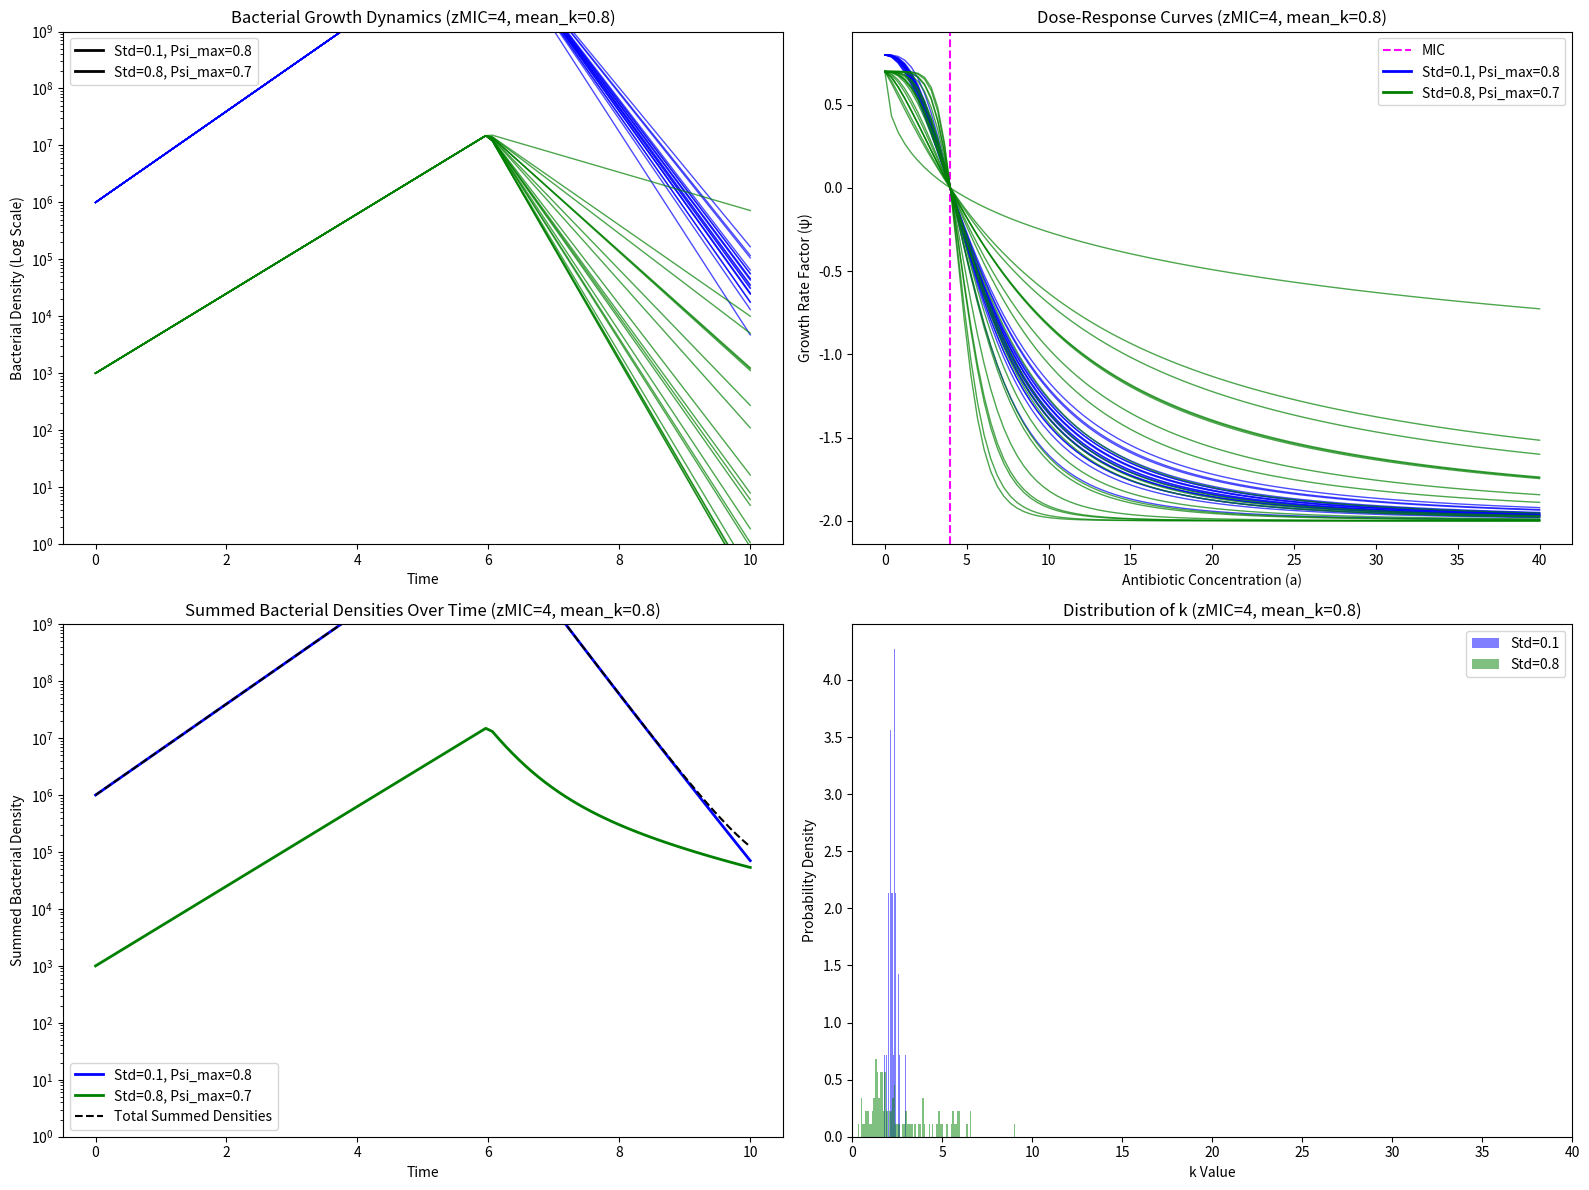
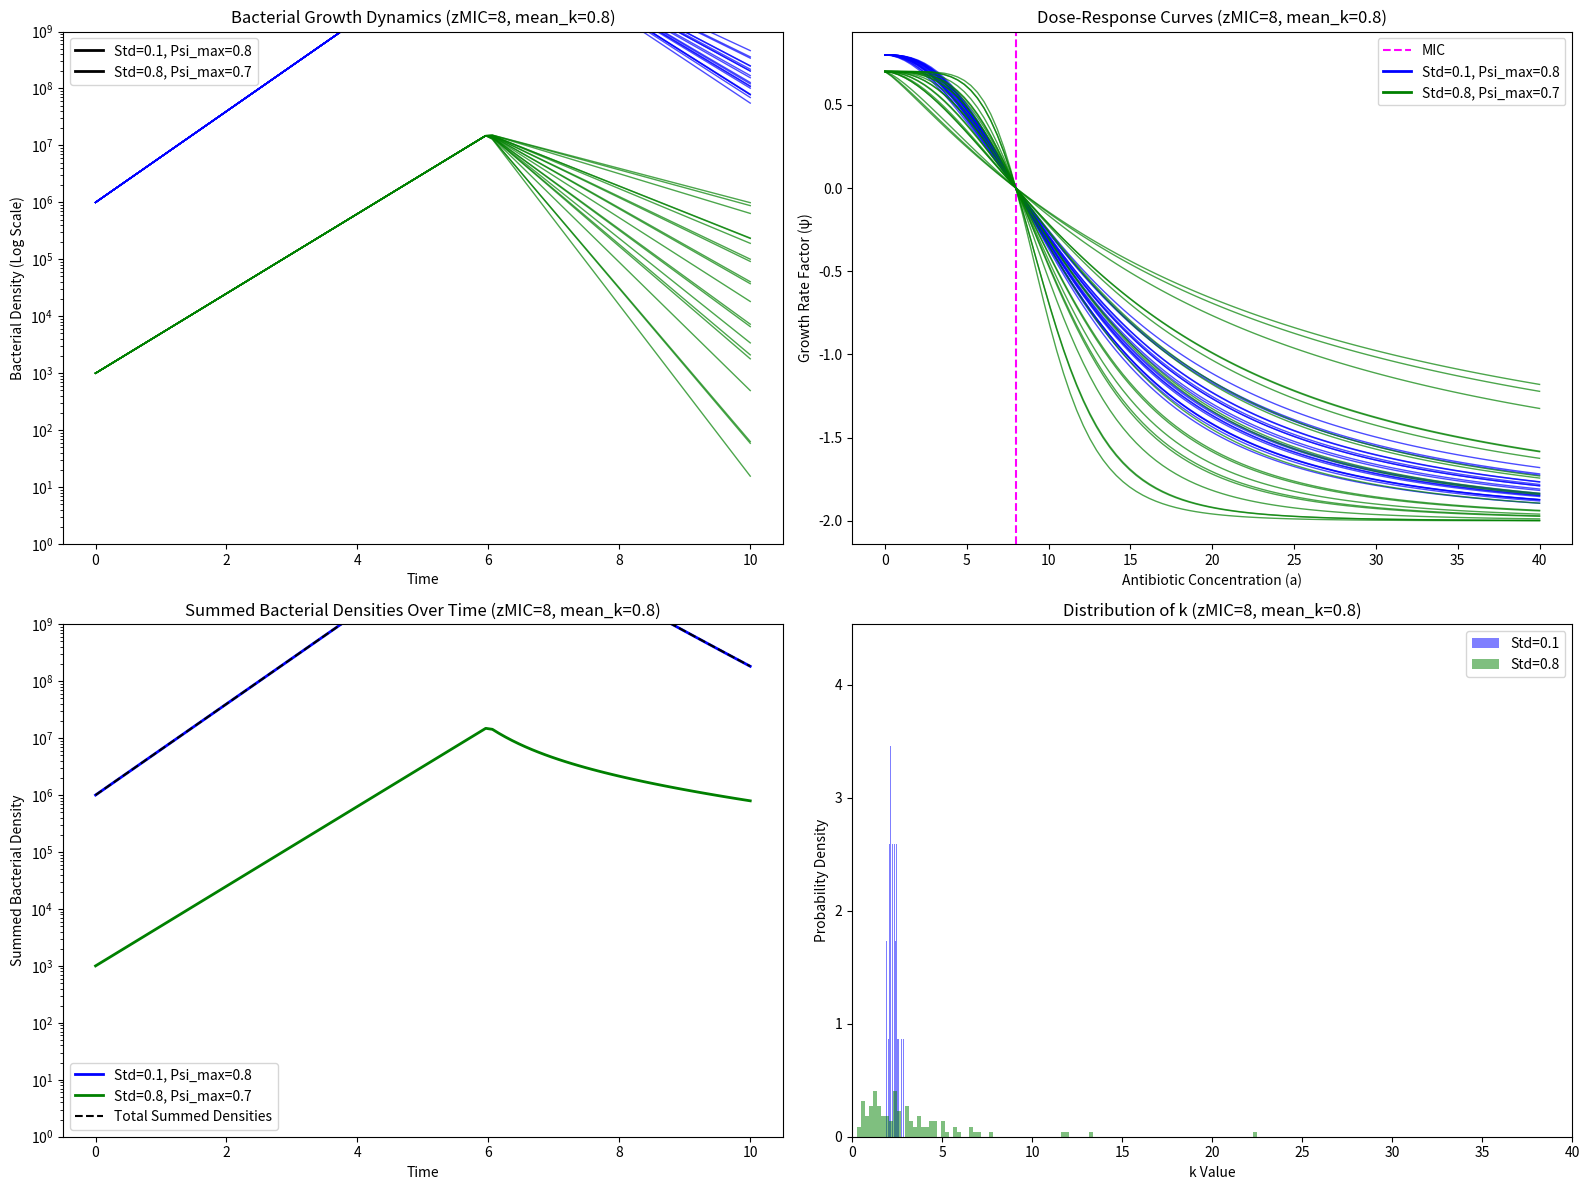

Source code (Python) for these figures, in order:
import numpy as np
import matplotlib.pyplot as plt
from scipy.integrate import odeint
from matplotlib.gridspec import GridSpec

def psi(a, psi_max, psi_min, zMIC, kappa, k):
    term = (a / zMIC)**k
    return psi_max - ((psi_max - psi_min) * term) / (term - (psi_min / psi_max))

def a(t):
    # antibiotic decay function with half-life of 1 hour
    if t > 6 :
        return 12.5
    else:   
        return 0 

def dX_dt(X, t, psi_max, psi_min, zMIC, kappa, k):
    a_t = a(t)
    growth_rate = np.log(10) * psi(a_t, psi_max, psi_min, zMIC, kappa, k) * X
    return max(growth_rate, -X / 0.04)

## renders list of different dose concentration responses a(c)
def dose_response(a_values, psi_max, psi_min, zMIC, kappa, k):
    responses = np.zeros(len(a_values))
    for i, a_val in enumerate(a_values):
        responses[i] = psi(a_val, psi_max, psi_min, zMIC, kappa, k)
    return responses

# runs dx/dt for numRuns
def run_simulation(mean_k, std_k, psi_max_mutant, ax_dynamics, ax_dose, ax_summed, label, color, num_runs=100):
    final_densities = np.zeros(num_runs) # renders zeros []
    k_values = np.random.lognormal(mean=mean_k, sigma=std_k, size=num_runs) # [different steepnesses of antibiotic response curve]
    a_values = np.linspace(0, 40, 100) #  [different concentrations of antibiotic]
    all_densities = np.zeros((num_runs, len(t))) # (arg is tuple (int,int)) renders an [runs x timesteps] array

    # different starting population for mutants
    if psi_max_mutant == 0.7:
        X0_mutant = 1e3
    else:
        X0_mutant = 1e6

    # grab k and solve dx/dt for this k for numRuns
    for run in range(num_runs):
        k = k_values[run]
        X = odeint(dX_dt, X0_mutant, t, args=(psi_max_mutant, psi_min, zMIC_mutant, kappa, k)) # dx/dt
        final_density = max(X[-1, 0], 0) #X[] expands the list here??
        final_densities[run] = final_density
        all_densities[run, :] = X[:, 0]

        if run < 20:  # Plot only the first 20 runs to avoid clutter
            ax_dynamics.plot(t, X, color=color, alpha=0.7, linewidth=1)
            responses = dose_response(a_values, psi_max_mutant, psi_min, zMIC_mutant, kappa, k)
            ax_dose.plot(a_values, responses, color=color, alpha=0.7, linewidth=1)
            
    # Plot summed densities
    summed_densities = np.sum(all_densities, axis=0) / num_runs # mean densities here??
    ax_summed.plot(t, summed_densities, label=label, color=color, linewidth=2)

    # why call them again??
    ax_dynamics.plot([], [], color="black", label=label, linewidth=2)
    ax_dose.plot([], [], color=color, label=label, linewidth=2)
    return final_densities, k_values, summed_densities

# Model parameters
psi_min = -2
kappa = 1.0
t = np.linspace(0, 10, 100)

# Simulation parameters
mean_k_values = [0.8]
std_values = [0.1, 0.8]
zMIC_values = [4, 8]
colors = ['blue', 'green']
psi_max_values = [0.8, 0.7]

for zMIC_mutant in zMIC_values:
    for mean_k in mean_k_values:
        # Create plots
        fig = plt.figure(figsize=(16, 12))
        gs = GridSpec(2, 2, height_ratios=[1, 1])
        ax_dynamics = fig.add_subplot(gs[0, 0])
        ax_dynamics.set_xlabel('Time')
        ax_dynamics.set_ylabel('Bacterial Density (Log Scale)')
        ax_dynamics.set_yscale('log')
        ax_dynamics.set_ylim(1, 1e9)
        ax_dynamics.set_title(f'Bacterial Growth Dynamics (zMIC={zMIC_mutant}, mean_k={mean_k})')

        ax_dose = fig.add_subplot(gs[0, 1])
        ax_dose.set_xlabel('Antibiotic Concentration (a)')
        ax_dose.set_ylabel('Growth Rate Factor (ψ)')
        ax_dose.set_title(f'Dose-Response Curves (zMIC={zMIC_mutant}, mean_k={mean_k})')
        ax_dose.axvline(x=zMIC_mutant, color='magenta', linestyle='--', label='MIC')

        ax_summed = fig.add_subplot(gs[1, 0])
        ax_summed.set_xlabel('Time')
        ax_summed.set_ylabel('Summed Bacterial Density')
        ax_summed.set_yscale('log')
        ax_summed.set_ylim(1, 1e9)
        ax_summed.set_title(f'Summed Bacterial Densities Over Time (zMIC={zMIC_mutant}, mean_k={mean_k})')

        ax_k_distribution = fig.add_subplot(gs[1, 1])
        ax_k_distribution.set_title(f'Distribution of k (zMIC={zMIC_mutant}, mean_k={mean_k})')
        ax_k_distribution.set_xlabel('k Value')
        ax_k_distribution.set_ylabel('Probability Density')
        ax_k_distribution.set_xlim(0, 40)

        all_k_values = []
        all_final_densities = []
        all_summed_densities = []

        for i, (std_k, psi_max_mutant, color) in enumerate(zip(std_values, psi_max_values, colors)):
            label = f'Std={std_k:.1f}, Psi_max={psi_max_mutant}'
            final_densities, k_values, summed_densities = run_simulation(mean_k, std_k, psi_max_mutant, ax_dynamics, ax_dose, ax_summed, label, color)
            all_k_values.append(k_values)
            all_final_densities.append(final_densities)
            all_summed_densities.append(summed_densities)

        # Plot the sum of bacterial densities for both subpopulations as a dotted line
        total_summed_densities = np.sum(all_summed_densities, axis=0)
        ax_summed.plot(t, total_summed_densities, 'k--', label='Total Summed Densities')

        # Plot histograms
        for i, (std_k, k_values, final_densities, color) in enumerate(zip(std_values, all_k_values, all_final_densities, colors)):
            final_densities[final_densities < 1] = 0
            num_bins = 100
            bins = np.logspace(0, 10, num_bins)
            ax_k_distribution.hist(k_values, bins=num_bins, density=True, alpha=0.5, color=color, label=f'Std={std_k:.1f}')
            #ax_histogram.hist(final_densities, bins=bins, density=True, alpha=0.5, color=color, label=f'Std={std_k:.1f}')

        ax_dynamics.legend()
        ax_dose.legend()
        ax_summed.legend()
        ax_k_distribution.legend()
        #ax_histogram.legend()
        plt.tight_layout()
        plt.savefig(f'Example_zMIC{zMIC_mutant}_meanK{mean_k}.png')